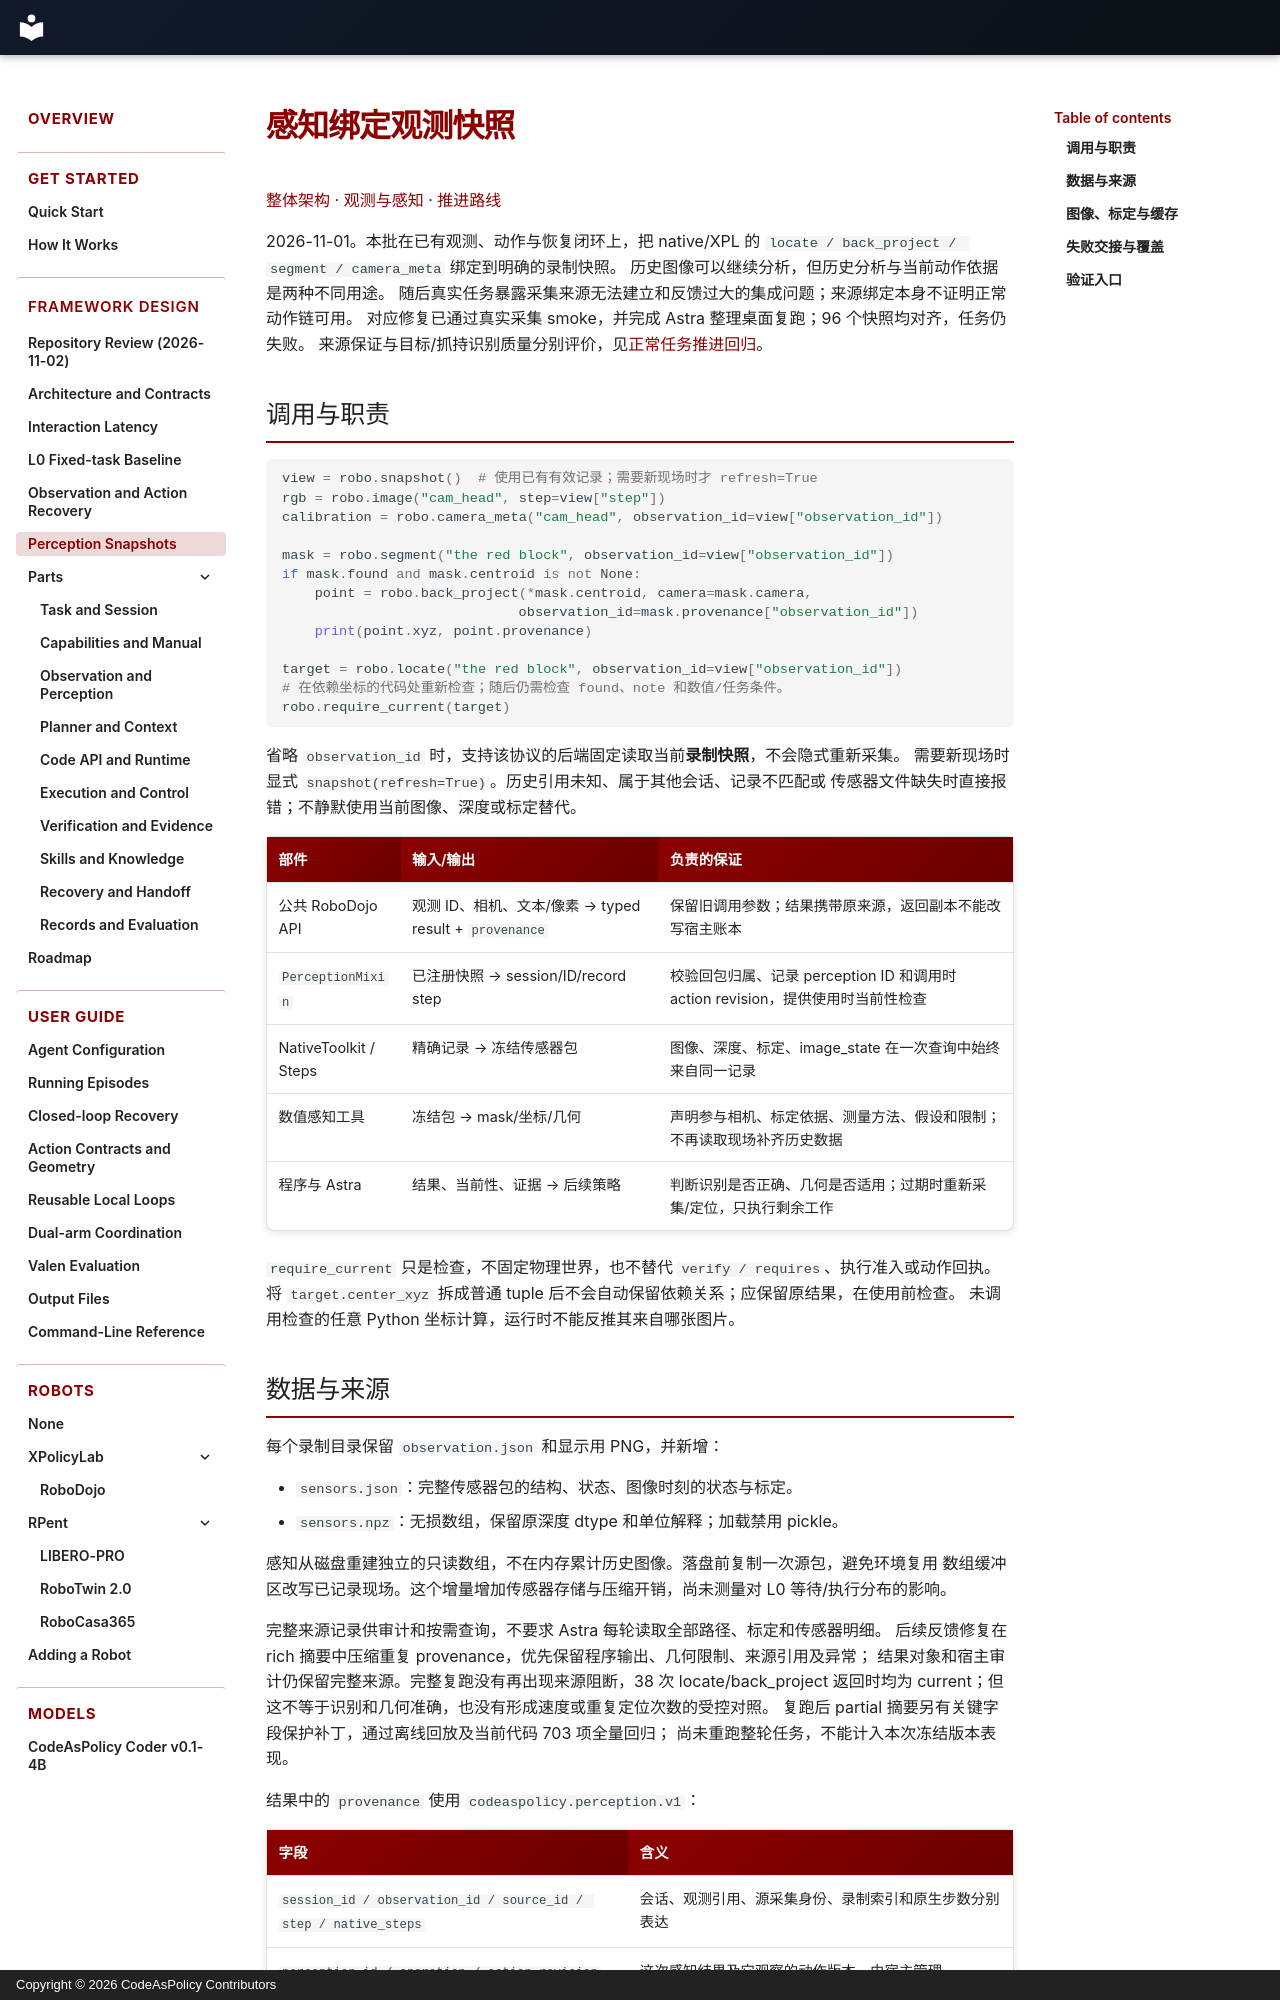

repository: Alex-Zhu1/CodeAsPolicy · page: design/perception-snapshots/index.html · generator: mkdocs · copyright: Copyright © 2026 CodeAsPolicy Contributors

# 感知绑定观测快照

[整体架构](architecture.md) · [观测与感知](parts/observation-perception.md) · [推进路线](roadmap.md)

2026-11-01。本批在已有观测、动作与恢复闭环上，把 native/XPL 的
`locate / back_project / segment / camera_meta` 绑定到明确的录制快照。
历史图像可以继续分析，但历史分析与当前动作依据是两种不同用途。
随后真实任务暴露采集来源无法建立和反馈过大的集成问题；来源绑定本身不证明正常动作链可用。
对应修复已通过真实采集 smoke，并完成 Astra 整理桌面复跑；96 个快照均对齐，任务仍失败。
来源保证与目标/抓持识别质量分别评价，见[正常任务推进回归](normal-progress-regression.md)。

## 调用与职责

```python
view = robo.snapshot()  # 使用已有有效记录；需要新现场时才 refresh=True
rgb = robo.image("cam_head", step=view["step"])
calibration = robo.camera_meta("cam_head", observation_id=view["observation_id"])

mask = robo.segment("the red block", observation_id=view["observation_id"])
if mask.found and mask.centroid is not None:
    point = robo.back_project(*mask.centroid, camera=mask.camera,
                             observation_id=mask.provenance["observation_id"])
    print(point.xyz, point.provenance)

target = robo.locate("the red block", observation_id=view["observation_id"])
# 在依赖坐标的代码处重新检查；随后仍需检查 found、note 和数值/任务条件。
robo.require_current(target)
```

省略 `observation_id` 时，支持该协议的后端固定读取当前**录制快照**，不会隐式重新采集。
需要新现场时显式 `snapshot(refresh=True)`。历史引用未知、属于其他会话、记录不匹配或
传感器文件缺失时直接报错；不静默使用当前图像、深度或标定替代。

| 部件 | 输入/输出 | 负责的保证 |
| --- | --- | --- |
| 公共 RoboDojo API | 观测 ID、相机、文本/像素 → typed result + `provenance` | 保留旧调用参数；结果携带原来源，返回副本不能改写宿主账本 |
| `PerceptionMixin` | 已注册快照 → session/ID/record step | 校验回包归属、记录 perception ID 和调用时 action revision，提供使用时当前性检查 |
| NativeToolkit / Steps | 精确记录 → 冻结传感器包 | 图像、深度、标定、image_state 在一次查询中始终来自同一记录 |
| 数值感知工具 | 冻结包 → mask/坐标/几何 | 声明参与相机、标定依据、测量方法、假设和限制；不再读取现场补齐历史数据 |
| 程序与 Astra | 结果、当前性、证据 → 后续策略 | 判断识别是否正确、几何是否适用；过期时重新采集/定位，只执行剩余工作 |

`require_current` 只是检查，不固定物理世界，也不替代 `verify / requires`、执行准入或动作回执。
将 `target.center_xyz` 拆成普通 tuple 后不会自动保留依赖关系；应保留原结果，在使用前检查。
未调用检查的任意 Python 坐标计算，运行时不能反推其来自哪张图片。
